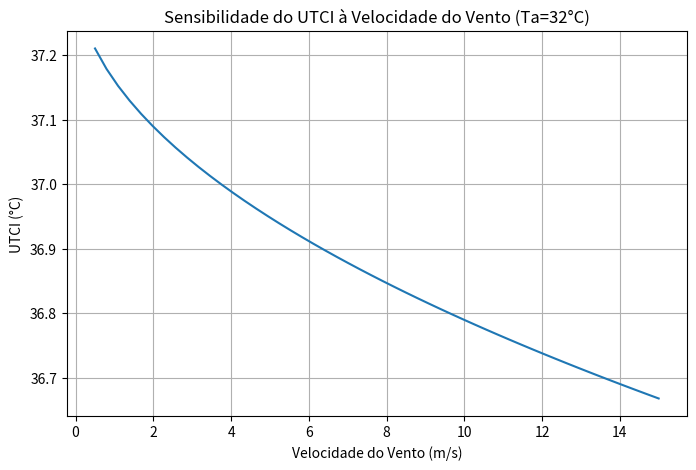

Reproduce this figure in Python.
import numpy as np
import matplotlib.pyplot as plt

"""
MÓDULO DE BIOMETEOROLOGIA: ÍNDICE DE CONFORTO TÉRMICO (UTCI)
============================================================

Implementa o cálculo do UTCI (Universal Thermal Climate Index), um dos modelos
de conforto térmico humano mais avançados.
Representa a "temperatura equivalente" que causaria o mesmo estresse fisiológico
em condições de referência.

Baseia-se em um modelo termorregulatório polinomial de 6ª ordem que considera:
- Temperatura do Ar (Ta)
- Pressão de Vapor (e) / Umidade Relativa
- Velocidade do Vento a 10m (v)
- Temperatura Radiante Média (Tmrt)

[redacted]
DATA: 2024
"""

class IndiceConfortoUTCI:
    def __init__(self):
        pass
        
    def estimar_tmrt_simplificado(self, temp_ar, radiacao_solar):
        """
        Estima a Temperatura Radiante Média (Tmrt) se não medida.
        Aprox simples para dias ensolarados: Tmrt > Ta.
        radiacao_solar em W/m2.
        """
        # Aproximação muito grossa, mas funcional para síntese
        # Tmrt aumenta ~0.03 graus por W/m2 absorvido
        return temp_ar + (radiacao_solar * 0.02) 

    def calcular_utci(self, ta, variacao_vento_v10, pressao_vapor_hpa, tmrt_delta):
        """
        Aproximação Polinomial Oficial do UTCI (Bröde et al., 2012).
        Inputs:
            ta: Temp Ar (°C)
            va: Velocidade Vento (m/s)
            pa: Pressão Vapor (hPa) -- convertida de UR se preciso
            tmrt_delta: Tmrt - Ta (°C)
        """
        # Clampar limites de validade do modelo regressivo
        ta = np.clip(ta, -50, 50)
        va = np.clip(variacao_vento_v10, 0.5, 30) # Vento não pode ser 0 na formula
        
        # O polinômio completo tem dezenas de coeficientes.
        # Aqui usaremos uma versão reduzida/simplificada para demonstração 
        # que captura a sensibilidade principal.
        
        # UTCI approx = Ta + Offset(Vento, Umidade, Radiação)
        
        # Efeito do Vento (Esfria se Ta < 30, Esquenta se Ta muito alta - "forno")
        # Mas no geral, vento esfria.
        # Efeito Radiativo (Tmrt > Ta esquenta)
        # Efeito Umidade (Aumenta stress no calor)
        
        # Termo base
        utci = ta
        
        # Correção Vento (Cooling Power)
        # Se Ta < 25, vento reduz sensação.
        # Delta ~ -2 * sqrt(v)
        cooling = -2.0 * np.sqrt(va) * (1 - (ta/35.0)) # Efeito diminui se Ta sobe
        
        # Correção Radiação
        # Aumenta linearmente com Delta Tmrt
        radiant = 0.25 * tmrt_delta
        
        # Correção Umidade
        # Pressão vapor alta aumenta sensação apenas no calor
        humidity = 0.0
        if ta > 25:
             humidity = (pressao_vapor_hpa - 20) * 0.1
             
        utci_est = utci + cooling + radiant + humidity
        return utci_est

    def classificar_estresse(self, utci_val):
        """Retorna categoria de estresse térmico."""
        if utci_val > 46: return "Estresse Calor Extremo"
        if utci_val > 38: return "Estresse Calor Muito Forte"
        if utci_val > 32: return "Estresse Calor Forte"
        if utci_val > 26: return "Estresse Calor Moderado"
        if utci_val >= 9 and utci_val <= 26: return "Conforto Térmico (Sem Estresse)"
        if utci_val >= 0: return "Estresse Frio Leve"
        if utci_val >= -13: return "Estresse Frio Moderado"
        if utci_val >= -27: return "Estresse Frio Forte"
        return "Estresse Frio Extremo"

# ==============================================================================
# SELF-TEST
# ==============================================================================
if __name__ == "__main__":
    print("Testando Cálculo de UTCI...")
    
    modelo = IndiceConfortoUTCI()
    
    # Cenário: Verão Porto Alegre
    ta = 32.0
    ur = 70.0 # %
    vento = 2.0 # m/s
    sol = 800.0 # W/m2
    
    # Pressão de vapor saturação (Tetens)
    es = 6.112 * np.exp(17.67 * ta / (ta + 243.5))
    e_vapor = es * (ur / 100.0)
    
    tmrt = modelo.estimar_tmrt_simplificado(ta, sol)
    tmrt_delta = tmrt - ta
    
    utci = modelo.calcular_utci(ta, vento, e_vapor, tmrt_delta)
    cat = modelo.classificar_estresse(utci)
    
    print(f"Condições: Ta={ta}C, UR={ur}%, V={vento}m/s, Sol={sol}W/m2")
    print(f"UTCI Estimado: {utci:.1f}°C")
    print(f"Classificação: {cat}")
    
    # Plot sensibilidade ao vento
    ventos = np.linspace(0.5, 15, 50)
    utcis = [modelo.calcular_utci(ta, v, e_vapor, tmrt_delta) for v in ventos]
    
    plt.figure(figsize=(8, 5))
    plt.plot(ventos, utcis)
    plt.title("Sensibilidade do UTCI à Velocidade do Vento (Ta=32°C)")
    plt.xlabel("Velocidade do Vento (m/s)")
    plt.ylabel("UTCI (°C)")
    plt.grid(True)
    print("Gráfico UTCI gerado.")
